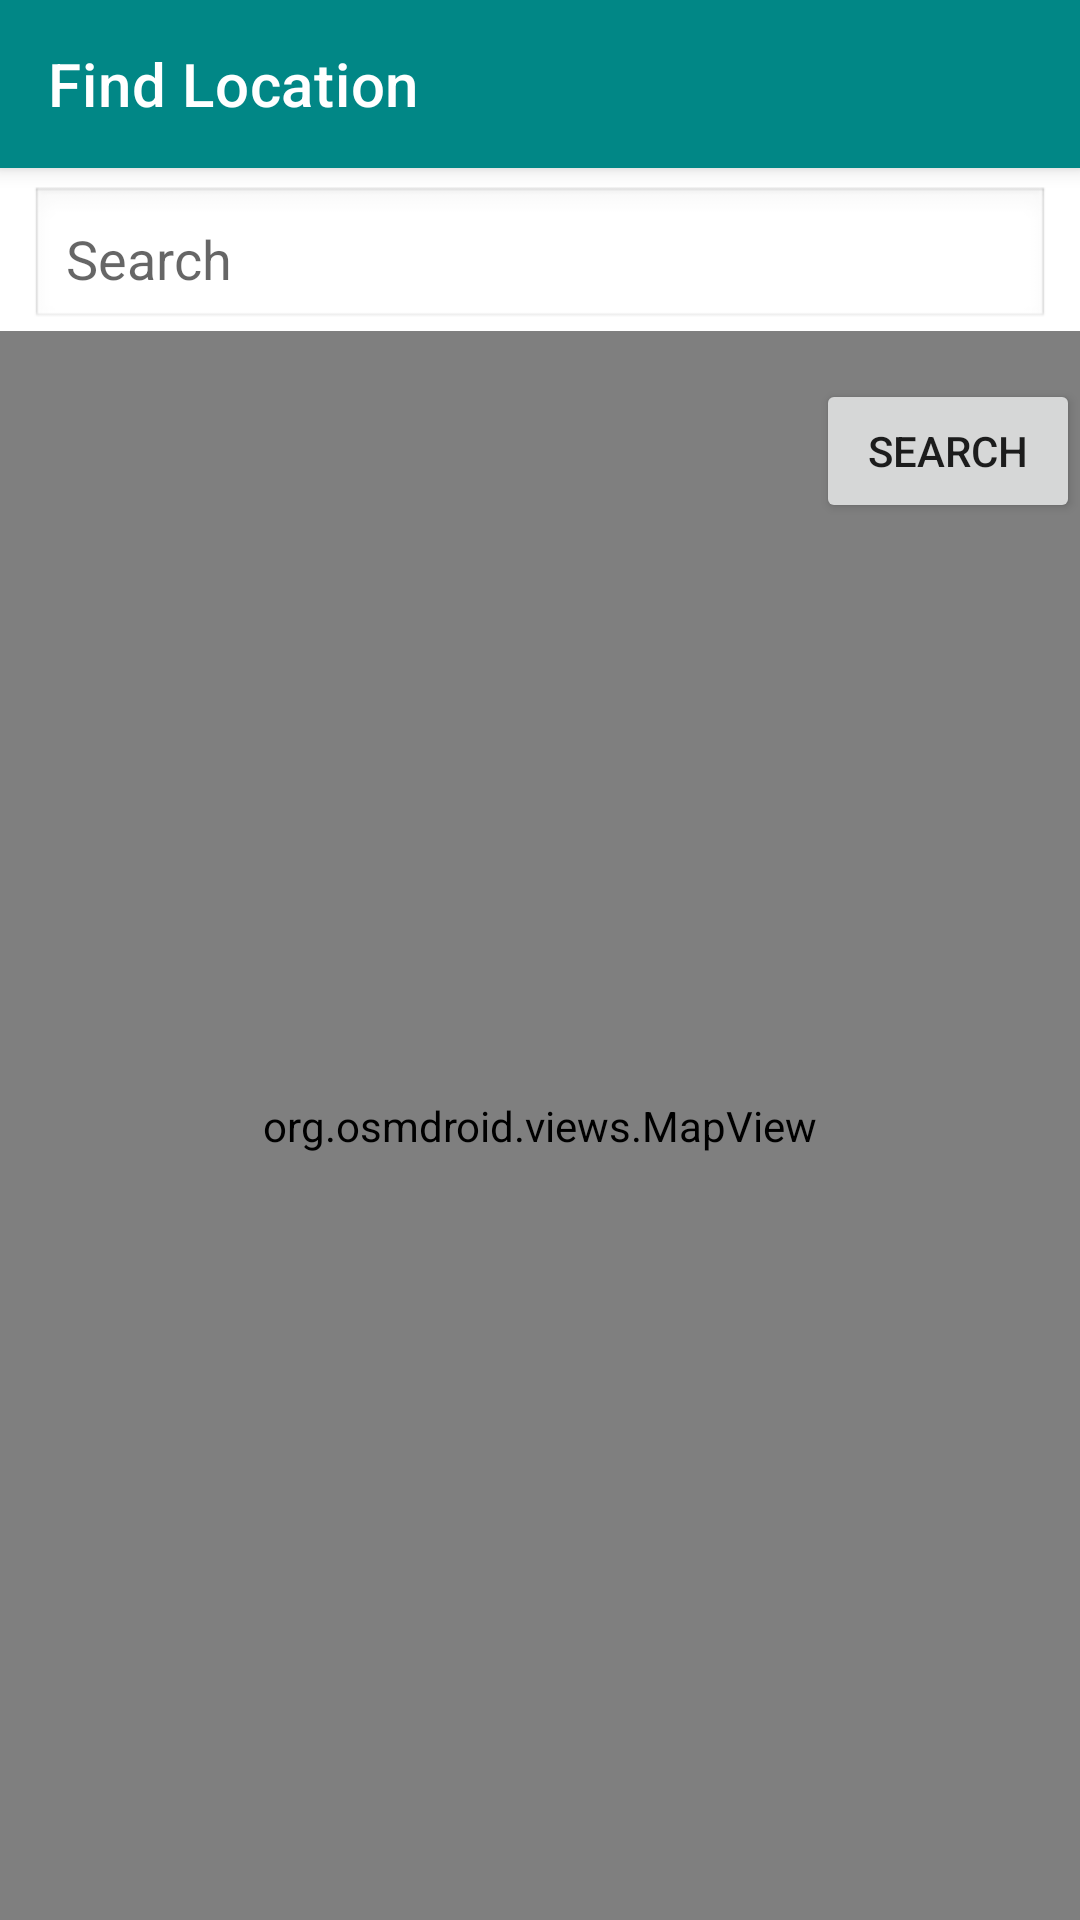

Layout XML and referenced resources for this Android screen:
<!-- AndroidManifest.xml: application theme Theme.DefaultColorNotebook -->
<!-- res/layout/activity_map_two.xml -->
<?xml version="1.0" encoding="utf-8"?>
<androidx.constraintlayout.widget.ConstraintLayout xmlns:android="http://schemas.android.com/apk/res/android"
    xmlns:app="http://schemas.android.com/apk/res-auto"
    xmlns:tools="http://schemas.android.com/tools"
    android:id="@+id/root_layout_map"
    android:layout_width="match_parent"
    android:layout_height="match_parent"
    android:background="?attr/badgeStyle"
    android:fitsSystemWindows="true"
    tools:context=".views.map.MapTwoActivity">

    
    <com.google.android.material.appbar.MaterialToolbar
        android:id="@+id/toolbar_search_map"
        android:layout_width="0dp"
        android:layout_height="?attr/actionBarSize"
        android:background="?attr/colorPrimary"
        android:elevation="4dp"
        app:layout_constraintEnd_toEndOf="parent"
        app:layout_constraintStart_toStartOf="parent"
        app:layout_constraintTop_toTopOf="parent"
        app:title="@string/find_location"
        app:titleTextColor="?attr/colorOnSecondary" />

    <AutoCompleteTextView
        android:id="@+id/searchEditText"
        android:layout_width="match_parent"
        android:layout_height="wrap_content"
        android:layout_marginHorizontal="10dp"
        android:layout_marginTop="6dp"
        android:background="@android:drawable/edit_text"
        android:completionThreshold="3"
        android:hint="@string/search"
        android:inputType="text"
        android:padding="12dp"
        app:layout_constraintEnd_toEndOf="parent"
        app:layout_constraintStart_toStartOf="parent"
        app:layout_constraintTop_toBottomOf="@+id/toolbar_search_map" />

    <Button
        android:id="@+id/searchButton"
        android:layout_width="wrap_content"
        android:layout_height="wrap_content"
        android:layout_marginTop="16dp"
        android:text="Search"
        app:layout_constraintEnd_toEndOf="parent"
        app:layout_constraintTop_toBottomOf="@+id/searchEditText" />

    <LinearLayout
        android:id="@+id/main"
        android:layout_width="0dp"
        android:layout_height="0dp"
        android:orientation="vertical"
        app:layout_constraintBottom_toBottomOf="parent"
        app:layout_constraintEnd_toEndOf="parent"
        app:layout_constraintStart_toStartOf="parent"
        app:layout_constraintTop_toBottomOf="@id/searchEditText">

        <org.osmdroid.views.MapView
            android:id="@+id/mapView"
            android:layout_width="match_parent"
            android:layout_height="0dp"
            android:layout_weight="1"></org.osmdroid.views.MapView>
    </LinearLayout>

</androidx.constraintlayout.widget.ConstraintLayout>
<!-- resources referenced by this layout -->
<resources>
  <string name="find_location">Find Location</string>
  <string name="search">Search</string>
  <style name="Theme.DefaultColorNotebook" parent="Theme.MaterialComponents.DayNight.NoActionBar">
          
          <item name="colorPrimary">@color/teal_700</item>
          <item name="colorPrimaryVariant">@color/teal_200</item>
          <item name="colorOnPrimary">@color/black</item>
          
          <item name="colorSecondary">@color/teal_700</item>
          <item name="colorSecondaryVariant">@color/teal_200</item>
          <item name="colorOnSecondary">@color/white</item>
          
          <item name="android:statusBarColor">@color/black</item>
          
          <item name="android:navigationBarColor">@color/teal_700</item>
          
          <item name="android:windowBackground">@color/teal_200</item>
          <item name="badgeStyle">@color/white</item>
          <item name="customColorValue">@color/white</item>
          <item name="colorError">@color/error</item>
          <item name="cardBackgroundColor">@color/white</item>
          
          <item name="android:windowAnimationStyle">@style/CustomAnimation</item>
      </style>
  <color name="teal_700">#FF018786</color>
  <color name="teal_200">#FF03DAC5</color>
  <color name="black">#FF000000</color>
  <color name="white">#FFFFFFFF</color>
  <color name="error">#EA1717</color>
  <style name="CustomAnimation" parent="@android:style/Animation.Activity">
          <item name="android:activityOpenEnterAnimation">@anim/activity_slide_in</item>
          <item name="android:activityOpenExitAnimation">@anim/activity_slide_out</item>
          <item name="android:activityCloseEnterAnimation">@anim/activity_slide_in_back</item>
          <item name="android:activityCloseExitAnimation">@anim/activity_slide_out_back</item>
      </style>
</resources>
